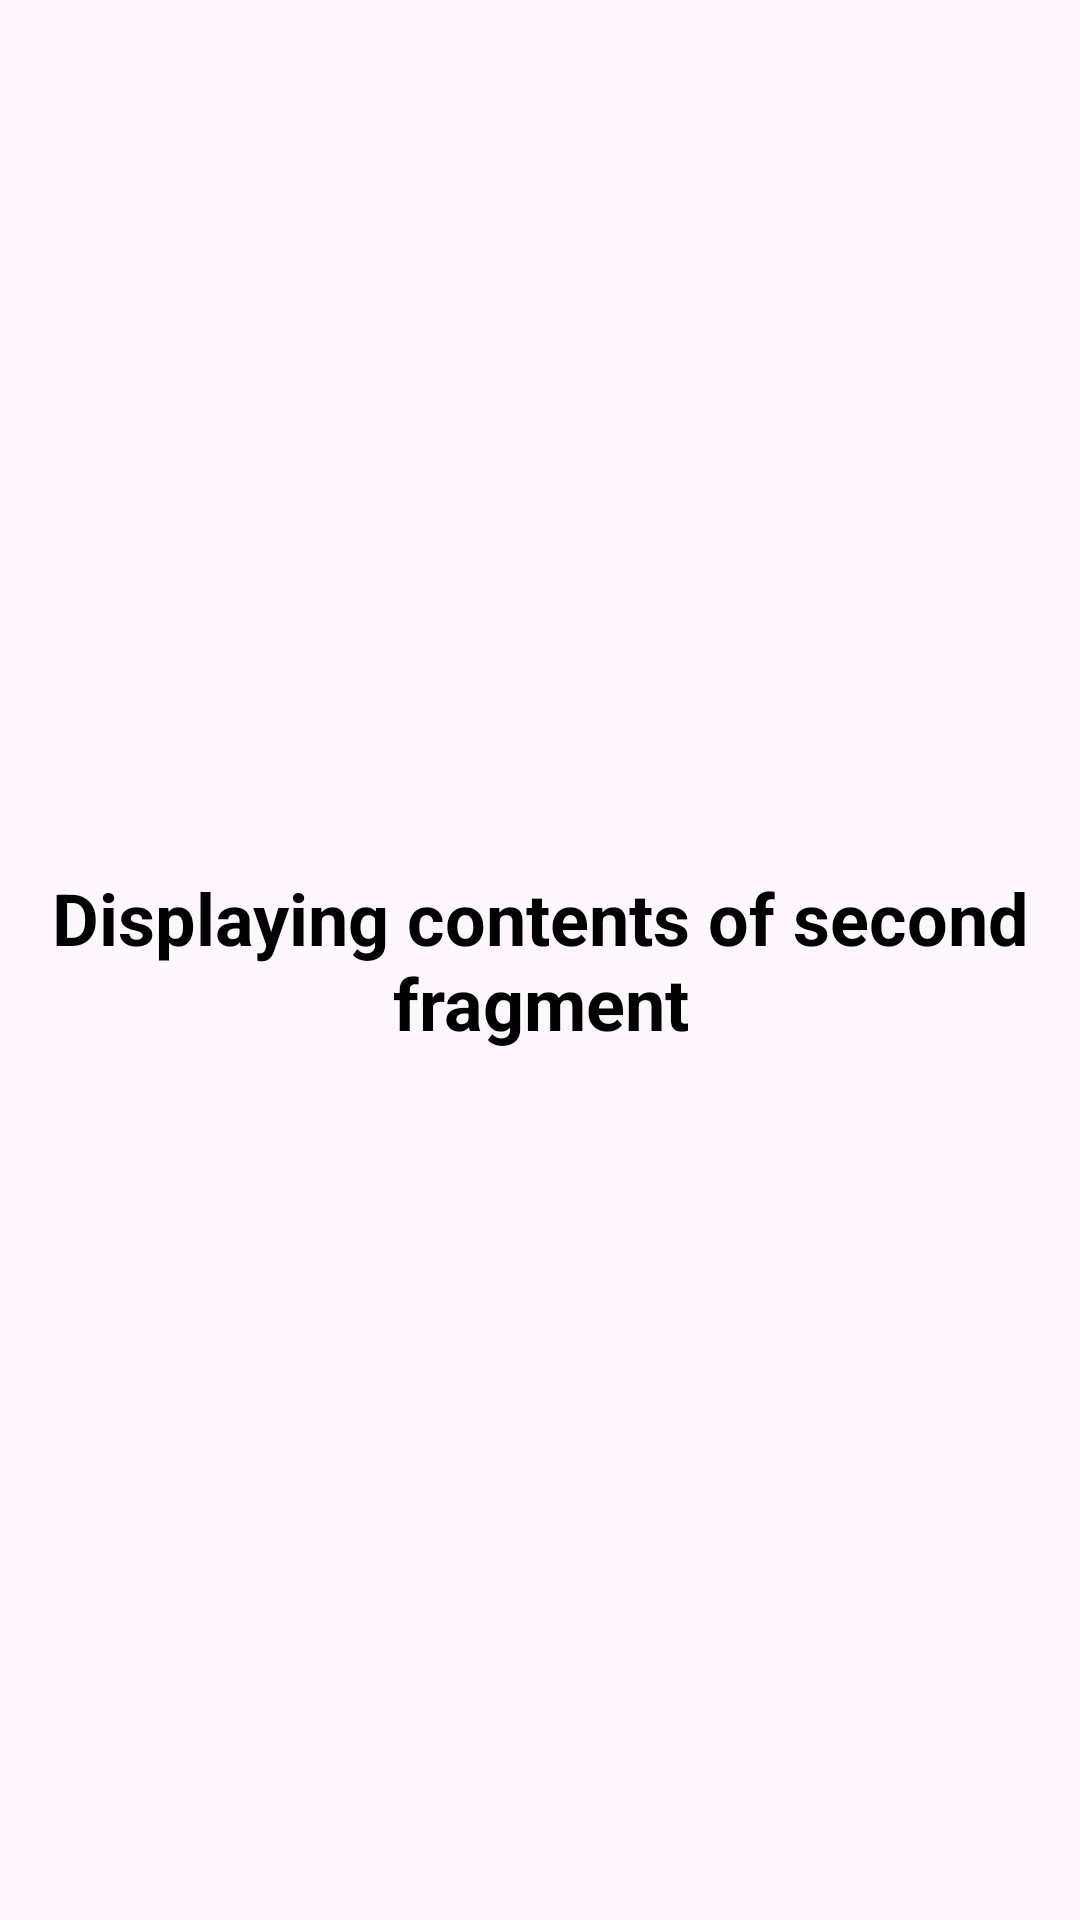

This screen was rendered from an Android layout file. Write that file and the resources it references.
<!-- AndroidManifest.xml: application theme Theme.Fragment -->
<!-- res/layout/fragment_two.xml -->
<?xml version="1.0" encoding="utf-8"?>
<LinearLayout xmlns:tools="http://schemas.android.com/tools"
    xmlns:android="http://schemas.android.com/apk/res/android"
    android:layout_height="match_parent"
    android:layout_width="match_parent">

    <TextView
        android:id="@+id/textView2"
        android:layout_width="0dp"
        android:layout_height="match_parent"
        android:fontFamily="roboto"
        android:layout_weight="1"
        android:gravity="center"
        android:text="@string/fragment2_text"
        android:textAlignment="center"
        android:textColor="@android:color/black"
        android:textSize="24sp"
        android:textStyle="bold"
        />

</LinearLayout>
<!-- resources referenced by this layout -->
<resources>
  <string name="fragment2_text">Displaying contents of second fragment</string>
  <style name="Theme.Fragment" parent="android:Theme.Material.Light.NoActionBar" />
</resources>
